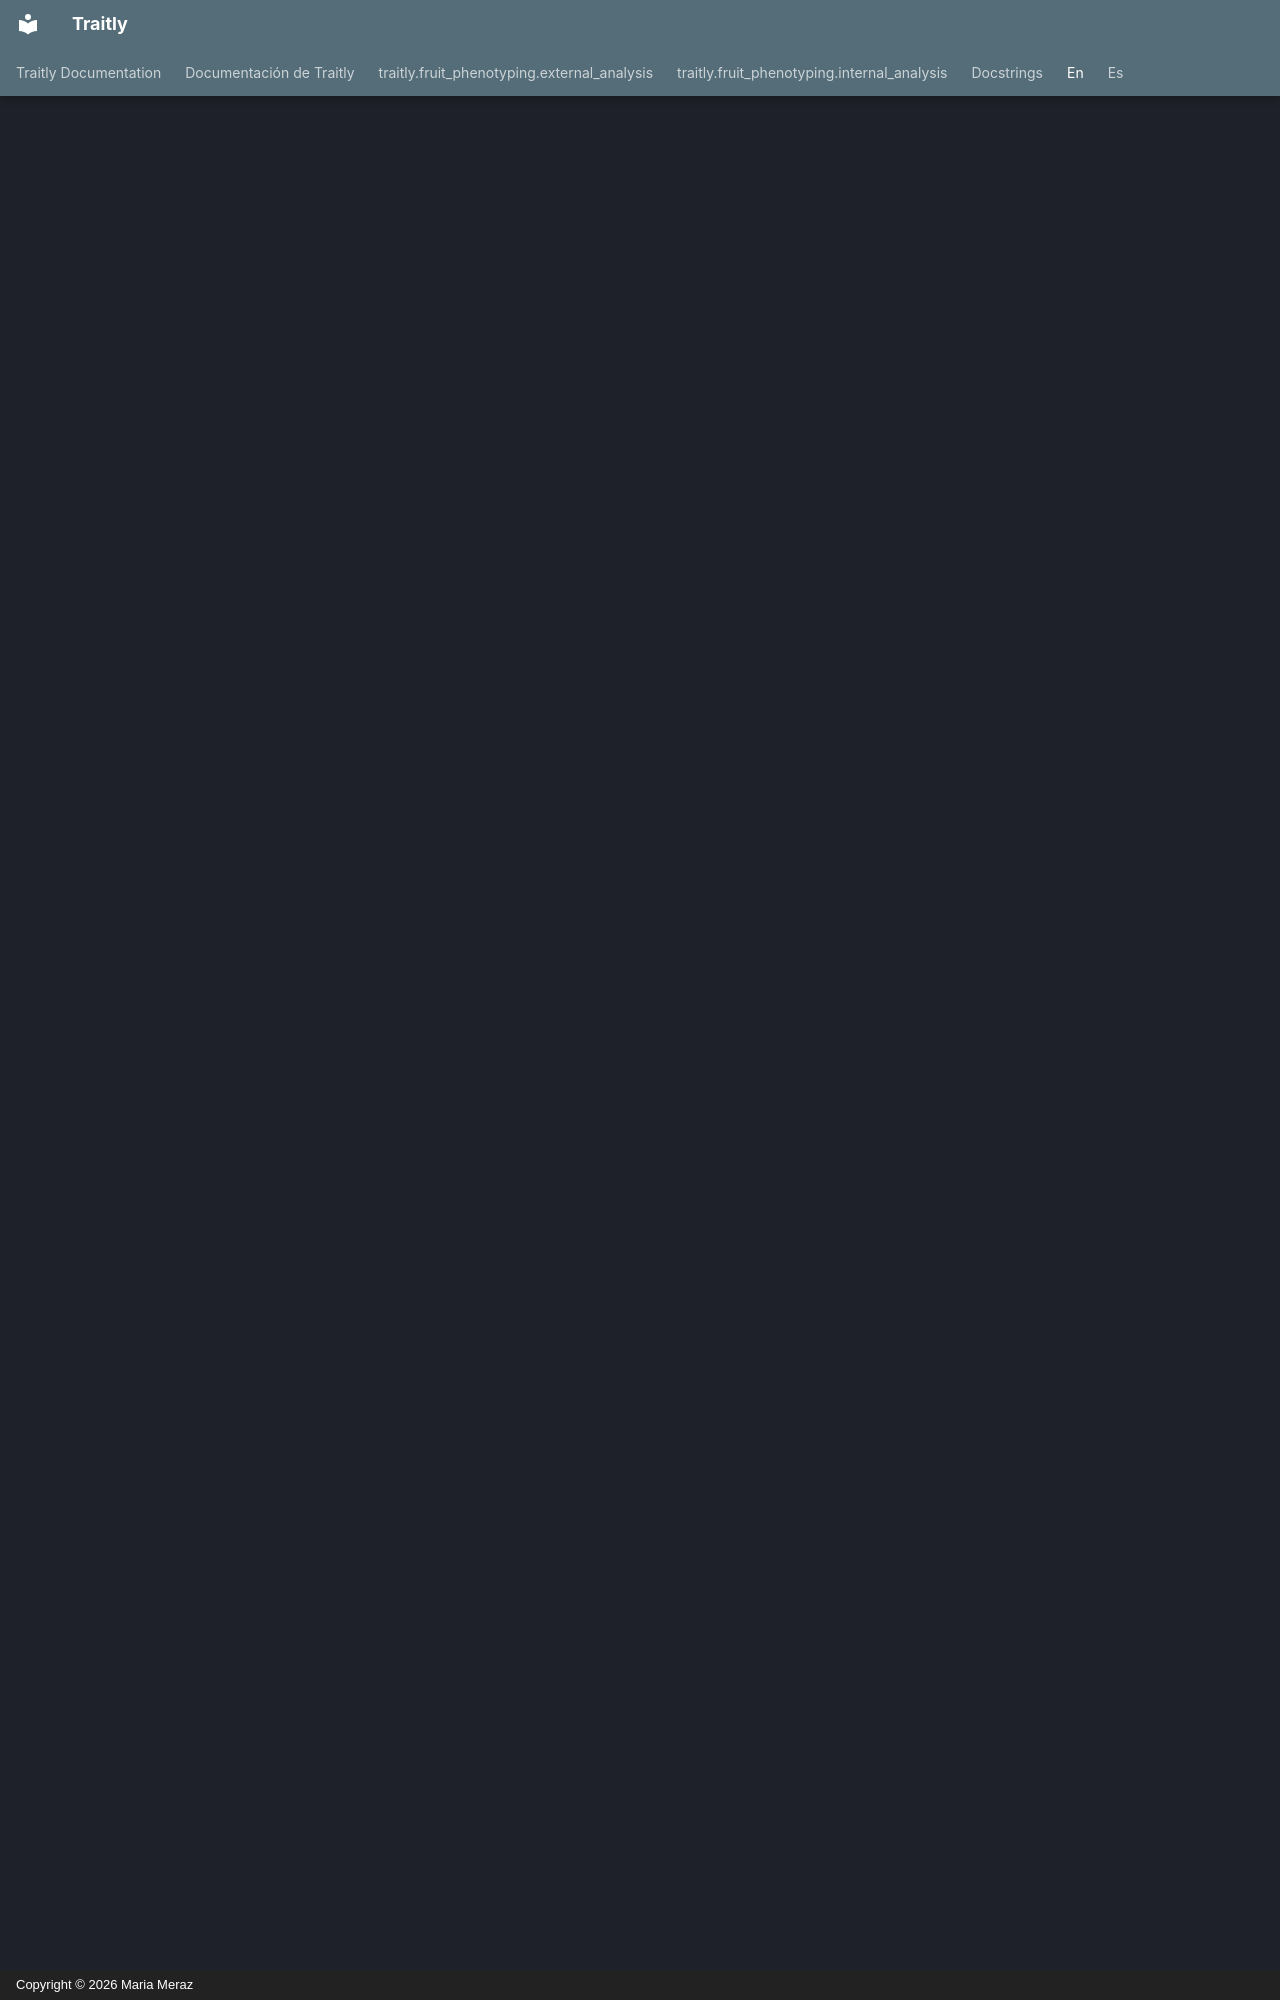

repository: mariameraz/traitly · page: en/index.html · generator: mkdocs · copyright: Copyright © 2026 Maria Meraz

---
hide:
  - navigation
  - toc
---

<div class="animate" markdown>

# Welcome to Traitly

**Traitly** is a Python library designed to **automate fruit image analysis**, from a single sample to hundreds of fruits in a single run. From standard RGB images, it extracts **color, shape, and size traits** from both internal (cross-section) and external (fruit surface) images.

Traitly is committed to **open and reproducible science**: every analysis automatically generates a session report with all parameters and versions used, ensuring complete traceability of results.

!!! tip ""
    You can find our documentation in both **English** and **Spanish** :fontawesome-regular-face-smile-beam:. Switch languages using the icon next to the search bar :fontawesome-regular-hand-point-up:.

---

## Get Started ⊹ ࣪ ˖

<div class="grid cards" markdown>

-   :simple-rocket: __**Installation**__

    ---

    Install Traitly and its dependencies.

    [:octicons-arrow-right-24: Start installation](installation.md)

-   :material-star-shooting: __**Quickstart**__

    ---

    Run your first analysis in minutes.

    [:octicons-arrow-right-24: Launch tutorial](tutorials/quickstart.md)

-   :fontawesome-solid-code: __**Tutorials**__

    ---

    Step-by-step guides for different workflows.

    [:octicons-arrow-right-24: Explore guides](tutorials/overview.md)

-   :material-sitemap: __**Traitly Architecture**__

    ---

    Class structure, analysis pipeline, and available environments.

    [:octicons-arrow-right-24: View reference](user_guide/overview.md)

-   :material-table-heart: __**Traits Table**__

    ---

    Detailed description of all extracted traits.

    [:octicons-arrow-right-24: View reference](user_guide/results/measurements.md)


</div>


---

## What does Traitly analyze?

Traitly works with two main types of fruit images:

### **Internal images (cross-section)**

* Internal morphology
* Number and distribution of locules
* Pericarp thickness
* Symmetry
* Color of internal tissues

### **External images (surface)**

* General fruit shape
* Size
* Surface color

In both cases, traits are extracted from standard RGB images.
Optionally, Traitly can **convert pixels to real metric units** through automatic detection of a size reference marker present in the image.

---

## Methodological approach

The core of Traitly's analysis is based primarily on **classical segmentation and traditional image processing**, complemented by pre-trained models for auxiliary tasks such as label or size reference detection.

This design choice prioritizes **robustness, interpretability, and reproducibility**, and allows the method to be **easily adaptable** beyond fruits. With minimal parameter adjustments, the same approach can be applied to other biological tissues such as **seeds or leaves**, without the need to redefine the pipeline architecture.

---
